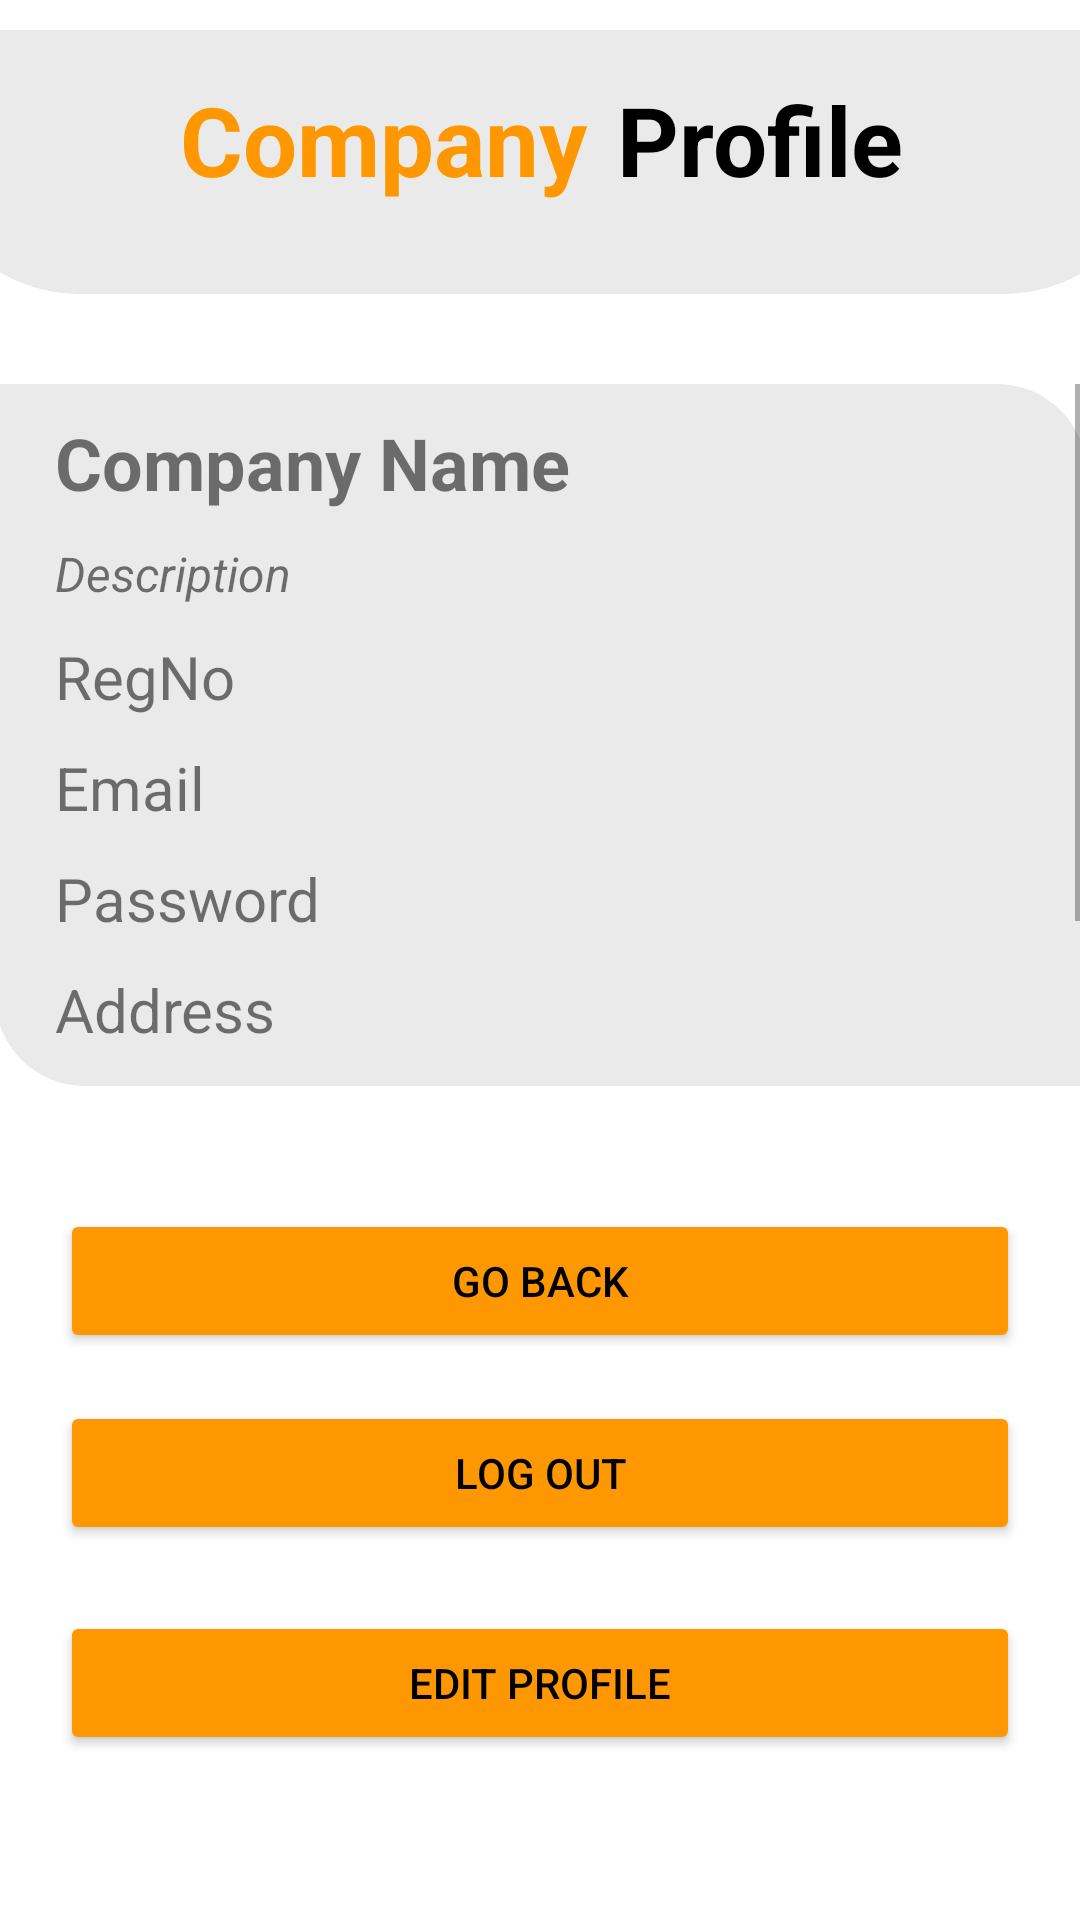

The Android layout XML behind this screen, and the referenced resources:
<!-- AndroidManifest.xml: application theme Theme.AppSquad -->
<!-- res/layout/activity_company_profile.xml -->
<?xml version="1.0" encoding="utf-8"?>
<androidx.constraintlayout.widget.ConstraintLayout xmlns:android="http://schemas.android.com/apk/res/android"
    xmlns:app="http://schemas.android.com/apk/res-auto"
    xmlns:tools="http://schemas.android.com/tools"
    android:layout_width="match_parent"
    android:layout_height="match_parent"
    android:background="@color/background"
    android:paddingTop="10dp"
    tools:context=".CompanyProfile">

    <LinearLayout
        android:id="@+id/linearLayout11"
        android:layout_width="409dp"
        android:layout_height="wrap_content"
        android:background="@drawable/heading"
        android:orientation="horizontal"
        android:paddingTop="15dp"
        app:layout_constraintEnd_toEndOf="parent"
        app:layout_constraintHorizontal_bias="0.5"
        app:layout_constraintStart_toStartOf="parent"
        app:layout_constraintTop_toTopOf="parent">

        <TextView
            android:id="@+id/textView8"
            android:layout_width="wrap_content"
            android:layout_height="wrap_content"
            android:layout_weight="1"
            android:paddingRight="10dp"
            android:text="@string/txtCompany"
            android:textAlignment="viewEnd"
            android:textColor="@color/btn_color"
            android:textSize="@dimen/headingSize"
            android:textStyle="bold" />

        <TextView
            android:id="@+id/textView10"
            android:layout_width="wrap_content"
            android:layout_height="wrap_content"
            android:layout_weight="1"
            android:text="@string/txtProfile"
            android:textColor="@color/text_color"
            android:textSize="32sp"
            android:textStyle="bold" />
    </LinearLayout>

    <Button
        android:id="@+id/btnGoBack"
        android:layout_width="match_parent"
        android:layout_height="wrap_content"
        android:layout_marginLeft="20dp"
        android:layout_marginTop="41dp"
        android:layout_marginRight="20dp"
        android:backgroundTint="@color/btn_color"
        android:text="Go Back"
        android:textColor="@color/black"
        app:layout_constraintEnd_toEndOf="parent"
        app:layout_constraintStart_toStartOf="parent"
        app:layout_constraintTop_toBottomOf="@+id/scrollView3" />
    

    <Button
        android:id="@+id/btnLogoutProfile"
        android:layout_width="match_parent"
        android:layout_height="wrap_content"
        android:layout_marginLeft="20dp"
        android:layout_marginTop="16dp"
        android:layout_marginRight="20dp"
        android:backgroundTint="@color/btn_color"
        android:text="@string/txtLogout"
        android:textColor="@color/black"
        app:layout_constraintEnd_toEndOf="parent"
        app:layout_constraintHorizontal_bias="0.5"
        app:layout_constraintStart_toStartOf="parent"
        app:layout_constraintTop_toBottomOf="@+id/btnGoBack" />

    <Button
        android:id="@+id/btnGoEditProfile"
        android:layout_width="match_parent"
        android:layout_height="wrap_content"
        android:layout_marginLeft="20dp"
        android:layout_marginTop="22dp"
        android:layout_marginRight="20dp"
        android:backgroundTint="@color/btn_color"
        android:text="Edit Profile"
        android:textColor="@color/black"
        app:layout_constraintEnd_toEndOf="parent"
        app:layout_constraintHorizontal_bias="0.5"
        app:layout_constraintStart_toStartOf="parent"
        app:layout_constraintTop_toBottomOf="@+id/btnLogoutProfile" />

    <ScrollView
        android:id="@+id/scrollView3"
        android:layout_width="364dp"
        android:layout_height="234dp"
        android:layout_marginTop="30dp"
        android:background="@drawable/background1"
        app:layout_constraintEnd_toEndOf="parent"
        app:layout_constraintHorizontal_bias="0.5"
        app:layout_constraintStart_toStartOf="parent"
        app:layout_constraintTop_toBottomOf="@+id/linearLayout11">

        <LinearLayout
            android:id="@+id/linearLayout5"
            android:layout_width="match_parent"
            android:layout_height="wrap_content"
            android:orientation="vertical"
            android:paddingLeft="20dp"
            android:paddingTop="10dp"
            android:paddingRight="20dp"
            android:paddingBottom="10dp">

            <TextView
                android:id="@+id/tvCompanyNameProfile"
                android:layout_width="match_parent"
                android:layout_height="wrap_content"
                android:layout_marginBottom="10dp"
                android:text="Company Name"
                android:textSize="24sp"
                android:textStyle="bold" />

            <TextView
                android:id="@+id/tvCompanyDescriptionProfile"
                android:layout_width="match_parent"
                android:layout_height="wrap_content"
                android:layout_marginBottom="10dp"
                android:text="Description"
                android:textSize="16sp"
                android:textStyle="italic" />

            <TextView
                android:id="@+id/tvCompanyRegProfile"
                android:layout_width="match_parent"
                android:layout_height="wrap_content"
                android:layout_marginBottom="10dp"
                android:text="RegNo"
                android:textSize="20sp" />

            <TextView
                android:id="@+id/tvCompanyEmailProfile"
                android:layout_width="match_parent"
                android:layout_height="wrap_content"
                android:layout_marginBottom="10dp"
                android:text="Email"
                android:textSize="20sp" />

            <TextView
                android:id="@+id/tvCompanyPasswordProfile"
                android:layout_width="match_parent"
                android:layout_height="wrap_content"
                android:layout_marginBottom="10dp"
                android:text="Password"
                android:textSize="20sp" />

            <TextView
                android:id="@+id/tvCompanyAddressProfile"
                android:layout_width="match_parent"
                android:layout_height="wrap_content"
                android:layout_marginBottom="10dp"
                android:text="Address"
                android:textSize="20sp" />

            <TextView
                android:id="@+id/tvCompanyPhoneProfile"
                android:layout_width="match_parent"
                android:layout_height="wrap_content"
                android:layout_marginBottom="10dp"
                android:text="Phone"
                android:textSize="20sp" />

            <TextView
                android:id="@+id/tvCompanyApprovedProfile"
                android:layout_width="match_parent"
                android:layout_height="wrap_content"
                android:text="TextView"
                android:textSize="20sp" />

        </LinearLayout>
    </ScrollView>

</androidx.constraintlayout.widget.ConstraintLayout>
<!-- resources referenced by this layout -->
<resources>
  <color name="background">#FFFFFF</color>
  <color name="black">#FF000000</color>
  <color name="btn_color">#FF9800	</color>
  <color name="text_color">#000000</color>
  <dimen name="headingSize">32sp</dimen>
  <!-- drawable background1 (drawable) -->
  <?xml version="1.0" encoding="utf-8"?>
  <shape xmlns:android="http://schemas.android.com/apk/res/android"
      android:shape="rectangle"
      >
      <solid android:color="@color/light_gray" />
  
      <corners
  
          android:topRightRadius="30dp"
          android:bottomLeftRadius="30dp"
          />
  
  </shape>
  <!-- drawable heading (drawable) -->
  <?xml version="1.0" encoding="utf-8"?>
  <shape xmlns:android="http://schemas.android.com/apk/res/android"
      android:shape="rectangle"
      >
      <solid android:color="@color/light_gray" />
  
      <padding android:bottom="30dp" />
  
      <corners
          android:bottomRightRadius="50dp"
          android:bottomLeftRadius="50dp" />
  </shape>
  <string name="txtCompany">Company</string>
  <string name="txtLogout">Log Out</string>
  <string name="txtProfile">Profile</string>
  <style name="Theme.AppSquad" parent="Theme.MaterialComponents.DayNight.DarkActionBar">
          
          <item name="colorPrimary">@color/purple_500</item>
          <item name="colorPrimaryVariant">@color/purple_700</item>
          <item name="colorOnPrimary">@color/white</item>
          
          <item name="colorSecondary">@color/teal_200</item>
          <item name="colorSecondaryVariant">@color/teal_700</item>
          <item name="colorOnSecondary">@color/black</item>
          
          <item name="android:statusBarColor">?attr/colorPrimaryVariant</item>
          
      </style>
  <color name="light_gray">#EAEAEA</color>
  <color name="purple_500">#FF6200EE</color>
  <color name="purple_700">#FF3700B3</color>
  <color name="white">#FFFFFFFF</color>
  <color name="teal_200">#FF03DAC5</color>
  <color name="teal_700">#FF018786</color>
</resources>
